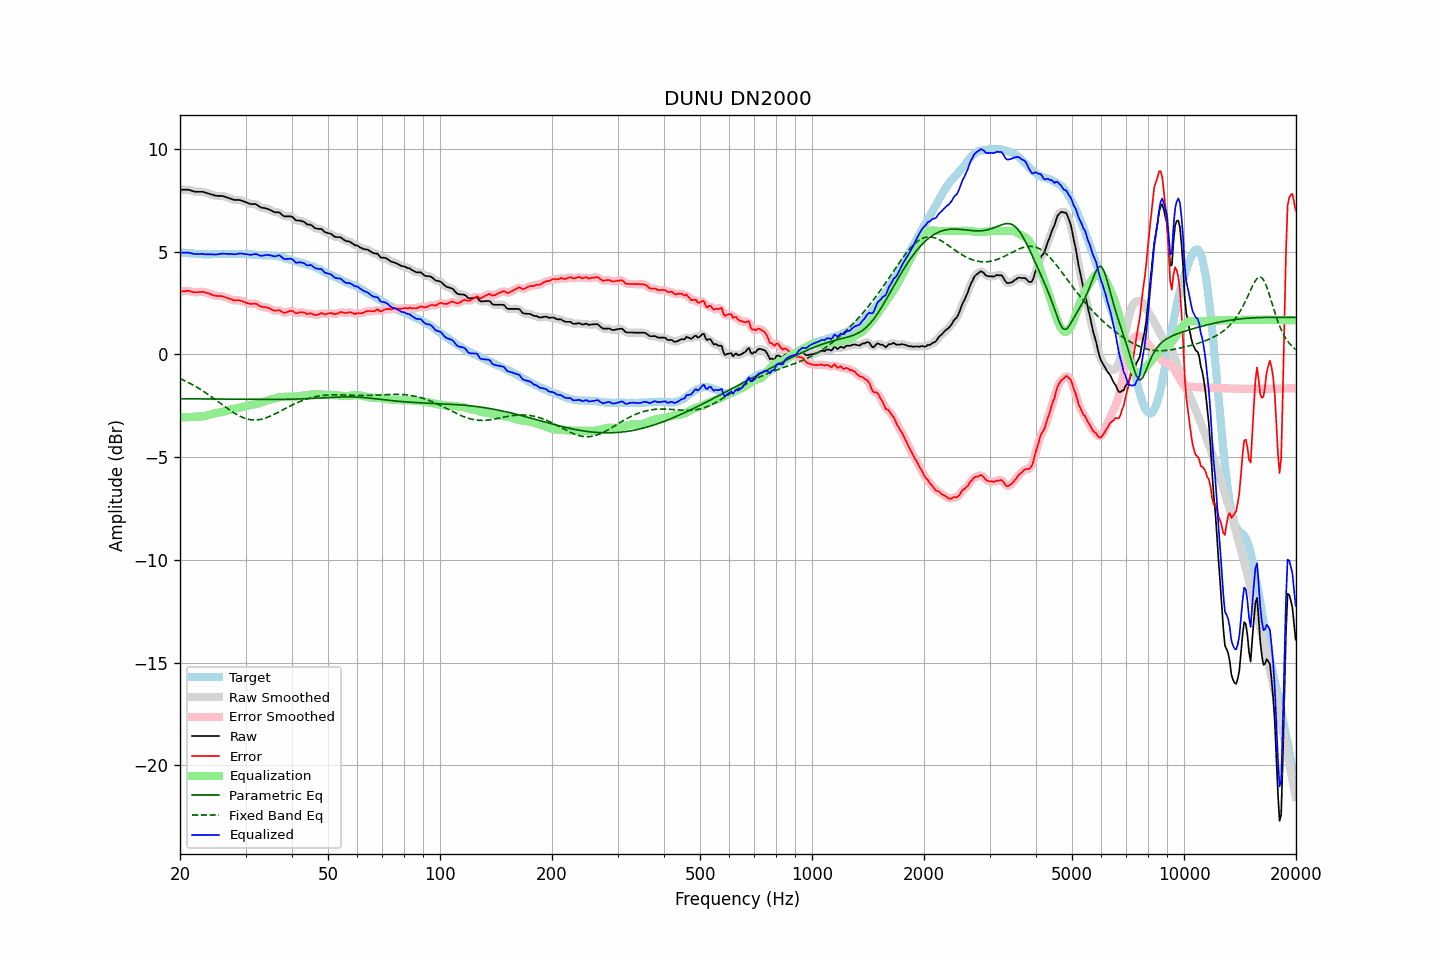

Data behind this chart, as committed beside it:
frequency, raw, error, smoothed, error_smoothed, equalization, parametric_eq, fixed_band_eq, equalized_raw, equalized_smoothed, target
20.00, 8.01, 3.05, 8.01, 3.04, -3.07, -2.16, -1.18, 4.94, 4.94, 4.96
20.20, 8.01, 3.06, 8.01, 3.06, -3.07, -2.16, -1.22, 4.94, 4.94, 4.95
20.40, 8.01, 3.07, 8.01, 3.07, -3.06, -2.17, -1.25, 4.94, 4.95, 4.94
20.61, 8.01, 3.07, 8.01, 3.08, -3.06, -2.17, -1.29, 4.95, 4.95, 4.94
20.81, 8.01, 3.09, 8.01, 3.08, -3.06, -2.17, -1.33, 4.95, 4.95, 4.92
21.02, 8.01, 3.09, 8.00, 3.08, -3.06, -2.17, -1.37, 4.95, 4.94, 4.92
21.23, 7.99, 3.08, 7.99, 3.07, -3.06, -2.17, -1.41, 4.93, 4.93, 4.91
21.44, 7.97, 3.05, 7.97, 3.05, -3.05, -2.17, -1.45, 4.91, 4.91, 4.92
21.66, 7.94, 3.03, 7.94, 3.03, -3.05, -2.17, -1.49, 4.89, 4.89, 4.91
21.87, 7.92, 3.02, 7.92, 3.02, -3.04, -2.17, -1.53, 4.88, 4.88, 4.90
22.09, 7.91, 3.02, 7.91, 3.02, -3.03, -2.17, -1.58, 4.87, 4.88, 4.89
22.31, 7.91, 3.02, 7.91, 3.02, -3.03, -2.17, -1.63, 4.88, 4.88, 4.89
22.54, 7.91, 3.03, 7.91, 3.03, -3.03, -2.17, -1.67, 4.88, 4.88, 4.88
22.76, 7.91, 3.03, 7.91, 3.04, -3.03, -2.17, -1.72, 4.88, 4.88, 4.88
22.99, 7.91, 3.04, 7.90, 3.04, -3.02, -2.17, -1.77, 4.89, 4.88, 4.87
23.22, 7.89, 3.03, 7.89, 3.02, -3.01, -2.17, -1.82, 4.88, 4.87, 4.86
23.45, 7.86, 2.99, 7.86, 3.01, -3.00, -2.18, -1.88, 4.86, 4.87, 4.87
23.69, 7.84, 2.98, 7.84, 2.98, -2.98, -2.18, -1.93, 4.86, 4.86, 4.85
23.92, 7.82, 2.96, 7.81, 2.96, -2.95, -2.18, -1.98, 4.86, 4.86, 4.85
24.16, 7.79, 2.92, 7.79, 2.93, -2.93, -2.18, -2.04, 4.86, 4.86, 4.86
24.40, 7.77, 2.90, 7.76, 2.90, -2.90, -2.18, -2.09, 4.86, 4.86, 4.87
24.65, 7.74, 2.87, 7.74, 2.87, -2.88, -2.18, -2.15, 4.86, 4.86, 4.87
24.89, 7.72, 2.85, 7.72, 2.85, -2.87, -2.18, -2.21, 4.85, 4.86, 4.87
25.14, 7.71, 2.84, 7.71, 2.84, -2.85, -2.18, -2.27, 4.86, 4.86, 4.87
25.39, 7.71, 2.84, 7.71, 2.84, -2.84, -2.18, -2.32, 4.87, 4.87, 4.87
25.65, 7.71, 2.84, 7.71, 2.84, -2.82, -2.18, -2.38, 4.88, 4.88, 4.87
25.91, 7.71, 2.83, 7.70, 2.83, -2.81, -2.18, -2.44, 4.90, 4.89, 4.88
26.16, 7.69, 2.80, 7.69, 2.81, -2.80, -2.18, -2.50, 4.89, 4.89, 4.89
26.43, 7.67, 2.78, 7.67, 2.78, -2.78, -2.18, -2.56, 4.89, 4.89, 4.89
26.69, 7.64, 2.75, 7.64, 2.75, -2.75, -2.19, -2.61, 4.89, 4.89, 4.89
26.96, 7.61, 2.72, 7.61, 2.73, -2.73, -2.19, -2.67, 4.88, 4.89, 4.88
27.23, 7.59, 2.71, 7.58, 2.70, -2.70, -2.19, -2.72, 4.89, 4.88, 4.88
27.50, 7.56, 2.68, 7.56, 2.67, -2.68, -2.19, -2.77, 4.88, 4.88, 4.88
27.77, 7.53, 2.64, 7.53, 2.64, -2.66, -2.19, -2.82, 4.87, 4.87, 4.89
28.05, 7.51, 2.62, 7.51, 2.63, -2.65, -2.19, -2.87, 4.86, 4.87, 4.89
28.33, 7.51, 2.63, 7.51, 2.63, -2.63, -2.19, -2.92, 4.88, 4.88, 4.88
28.62, 7.51, 2.63, 7.51, 2.63, -2.62, -2.19, -2.96, 4.89, 4.89, 4.88
28.90, 7.51, 2.62, 7.50, 2.62, -2.60, -2.19, -3.00, 4.91, 4.90, 4.89
29.19, 7.49, 2.60, 7.49, 2.60, -2.58, -2.19, -3.04, 4.90, 4.90, 4.88
29.48, 7.46, 2.58, 7.46, 2.58, -2.56, -2.19, -3.07, 4.89, 4.90, 4.88
29.78, 7.43, 2.55, 7.43, 2.54, -2.54, -2.19, -3.11, 4.89, 4.89, 4.88
30.08, 7.40, 2.51, 7.40, 2.52, -2.52, -2.19, -3.13, 4.88, 4.87, 4.89
30.38, 7.37, 2.49, 7.37, 2.49, -2.51, -2.19, -3.15, 4.86, 4.86, 4.88
30.68, 7.34, 2.47, 7.34, 2.47, -2.49, -2.19, -3.17, 4.85, 4.85, 4.87
30.99, 7.31, 2.44, 7.32, 2.46, -2.47, -2.19, -3.18, 4.83, 4.84, 4.86
31.30, 7.31, 2.46, 7.31, 2.46, -2.46, -2.20, -3.19, 4.85, 4.85, 4.85
31.61, 7.31, 2.46, 7.31, 2.46, -2.44, -2.20, -3.20, 4.87, 4.87, 4.85
31.93, 7.31, 2.47, 7.30, 2.46, -2.42, -2.20, -3.19, 4.88, 4.87, 4.84
32.24, 7.27, 2.43, 7.26, 2.43, -2.41, -2.20, -3.19, 4.86, 4.86, 4.84
32.57, 7.21, 2.38, 7.21, 2.39, -2.39, -2.20, -3.18, 4.82, 4.83, 4.82
32.89, 7.16, 2.34, 7.16, 2.34, -2.36, -2.20, -3.17, 4.79, 4.80, 4.82
33.22, 7.13, 2.31, 7.13, 2.31, -2.34, -2.20, -3.15, 4.79, 4.79, 4.82
33.55, 7.12, 2.30, 7.12, 2.30, -2.31, -2.20, -3.13, 4.81, 4.81, 4.82
33.89, 7.11, 2.28, 7.10, 2.29, -2.28, -2.20, -3.11, 4.83, 4.82, 4.82
34.23, 7.09, 2.28, 7.09, 2.27, -2.25, -2.20, -3.08, 4.84, 4.83, 4.81
34.57, 7.06, 2.25, 7.06, 2.25, -2.23, -2.20, -3.05, 4.83, 4.83, 4.81
34.92, 7.03, 2.22, 7.03, 2.22, -2.21, -2.20, -3.02, 4.82, 4.82, 4.81
35.27, 6.99, 2.18, 6.99, 2.18, -2.19, -2.20, -2.98, 4.80, 4.79, 4.81
35.62, 6.95, 2.15, 6.95, 2.14, -2.17, -2.20, -2.95, 4.78, 4.78, 4.80
35.97, 6.91, 2.11, 6.92, 2.13, -2.15, -2.20, -2.91, 4.76, 4.77, 4.80
... 635 more rows
